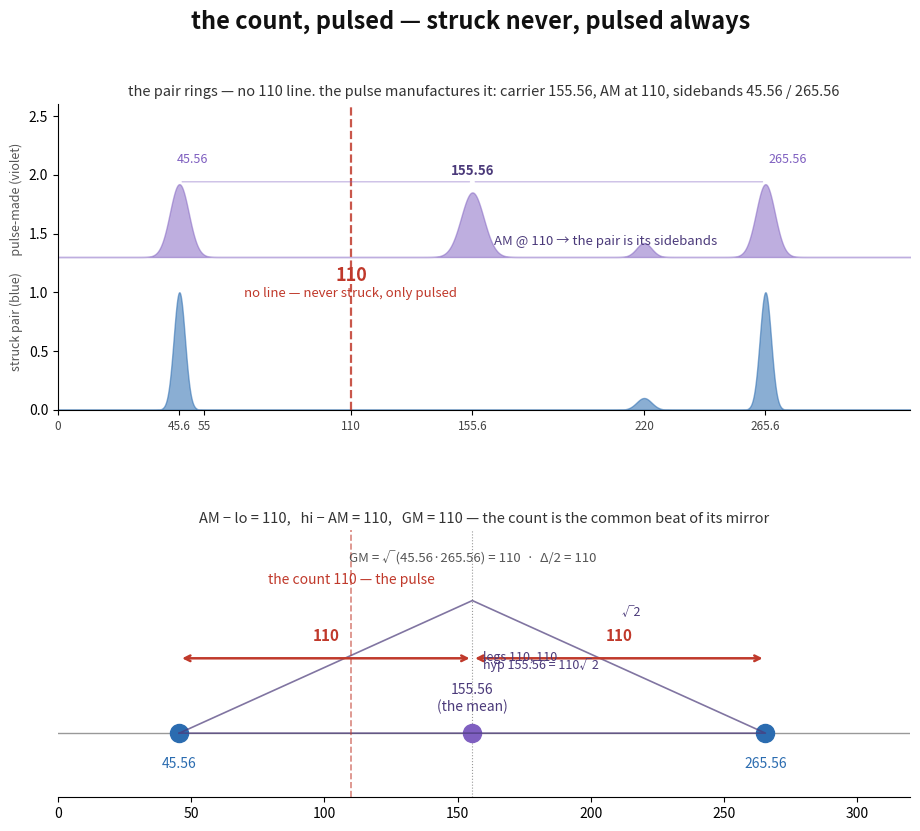

The matplotlib source for this figure: (Note: this script raises an exception after producing the figure.)
#!/usr/bin/env python3
"""cover for 'the count, pulsed' — struck never, pulsed always.

Two panels. Top: the struck pair's spectrum has NO 110 line (the count is never
a peak — never a record); the count's pulse, read against its carrier 155.56,
manufactures the pair as AM sidebands. Bottom: the pair is symmetric around its
mean at exactly 110 — the count IS the shared beat distance, the middle rung.
"""
import numpy as np
import matplotlib
matplotlib.use('Agg')
import matplotlib.pyplot as plt

S2 = 1 + np.sqrt(2)
lo = 110.0 / S2      # 45.56
hi = 110.0 * S2      # 265.56
am = 110.0 * np.sqrt(2.0)  # 155.56

fig, (ax1, ax2) = plt.subplots(
    2, 1, figsize=(11, 9), facecolor='white',
    gridspec_kw={'height_ratios': [3.2, 2.8], 'hspace': 0.42})
fig.suptitle('the count, pulsed — struck never, pulsed always',
             fontsize=17, fontweight='bold', color='#111111', y=0.985)

# ---------------------------------------------------------------------------
# panel 1: two spectra
# ---------------------------------------------------------------------------
ax1.set_facecolor('white')
ax1.set_title('the pair rings — no 110 line. the pulse manufactures it: '
              'carrier 155.56, AM at 110, sidebands 45.56 / 265.56',
              fontsize=10.5, color='#333333')

x = np.linspace(0, 320, 4000)
# struck pair: two sharp peaks
g = lambda f0, w: np.exp(-((x - f0) / w) ** 2)
spec_struck = 1.0 * g(lo, 3) + 1.0 * g(hi, 3) + 0.10 * g(220, 4)
ax1.fill_between(x, spec_struck, color='#2b6cb0', alpha=0.55)
ax1.axvline(110, color='#c0392b', ls='--', lw=1.6, alpha=0.85)
ax1.text(110, 1.10, '110', ha='center', fontsize=13, color='#c0392b',
         fontweight='bold')
ax1.text(110, 0.96, 'no line — never struck, only pulsed', ha='center',
         fontsize=9.5, color='#c0392b', style='italic')

# manufactured sidebands (shifted up for the second story)
spec_am = 0.55 * g(am, 6) + 0.62 * g(lo, 5) + 0.62 * g(hi, 5) + 0.12 * g(220, 4)
ax1.fill_between(x, 1.30 + spec_am, 1.30, color='#7f5fc0', alpha=0.5)
ax1.text(am, 1.30 + 0.70, '155.56', ha='center', fontsize=9.5, color='#4b3a7a',
         fontweight='bold')
for f0 in (lo, hi):
    ax1.annotate('', xy=(f0, 1.32 + 0.62), xytext=(am, 1.32 + 0.62),
                 arrowprops=dict(arrowstyle='-', color='#7f5fc0', lw=0.8, alpha=0.5))
ax1.text(lo - 1, 1.32 + 0.78, '45.56', fontsize=9, color='#7f5fc0')
ax1.text(hi + 1, 1.32 + 0.78, '265.56', fontsize=9, color='#7f5fc0')
ax1.text(am + 8, 1.30 + 0.10, 'AM @ 110 → the pair is its sidebands',
         fontsize=9.5, color='#4b3a7a', style='italic')

ax1.set_xlim(0, 320)
ax1.set_ylim(0, 2.6)
ax1.set_xticks([0, 45.56, 55, 110, 155.56, 220, 265.56])
ax1.set_xticklabels(['0', '45.6', '55', '110', '155.6', '220', '265.6'],
                    fontsize=8.5, color='#444444')
ax1.set_ylabel('struck pair (blue)      pulse-made (violet)', fontsize=9,
               color='#555555')
ax1.spines['top'].set_visible(False)
ax1.spines['right'].set_visible(False)

# ---------------------------------------------------------------------------
# panel 2: the mirror pair around the mean; the count is the shared interval
# ---------------------------------------------------------------------------
ax2.set_facecolor('white')
ax2.set_title('AM − lo = 110,   hi − AM = 110,   GM = 110 — '
              'the count is the common beat of its mirror',
              fontsize=10.5, color='#333333')
ax2.axhline(0, color='#999999', lw=1)
ax2.axvline(am, color='#999999', lw=0.8, ls=':')
# the three points on the frequency line
ys = 0.0
ax2.plot([lo], [ys], 'o', ms=13, color='#2b6cb0')
ax2.plot([hi], [ys], 'o', ms=13, color='#2b6cb0')
ax2.plot([am], [ys], 'o', ms=13, color='#7f5fc0')
ax2.text(lo, -0.16, '45.56', ha='center', fontsize=10, color='#2b6cb0')
ax2.text(hi, -0.16, '265.56', ha='center', fontsize=10, color='#2b6cb0')
ax2.text(am, 0.09, '155.56\n(the mean)', ha='center', fontsize=10,
         color='#4b3a7a', va='bottom')
# the two 110 intervals
for x0, x1, lab in [(lo, am, '110'), (am, hi, '110')]:
    ax2.annotate('', xy=(x1, 0.35), xytext=(x0, 0.35),
                 arrowprops=dict(arrowstyle='<->', color='#c0392b', lw=1.8))
    ax2.text((x0 + x1) / 2, 0.43, lab, ha='center', fontsize=11,
             color='#c0392b', fontweight='bold')
# the isosceles triangle hint: legs 110, 110, hyp 155.56
tri_x = [lo, hi, am, lo]
tri_y = [0.0, 0.0, 0.62, 0.0]
ax2.plot(tri_x, tri_y, color='#4b3a7a', lw=1.2, alpha=0.7)
ax2.text(am + 4, 0.34, 'legs 110, 110', fontsize=9, color='#4b3a7a')
ax2.text(am + 4, 0.30, 'hyp 155.56 = 110√2', fontsize=9, color='#4b3a7a')
ax2.text((am + hi) / 2 + 1, 0.55, '√2', fontsize=9, color='#4b3a7a')
# the count marker, dashed, at 110 — as the pulse, not a point on the line
ax2.axvline(110, color='#c0392b', ls='--', lw=1.2, alpha=0.6)
ax2.text(110, 0.70, 'the count 110 — the pulse', ha='center', fontsize=10,
         color='#c0392b', style='italic')
ax2.text((lo + hi) / 2, 0.80,
         'GM = √(45.56·265.56) = 110  ·  Δ/2 = 110',
         ha='center', fontsize=9.5, color='#555555')
ax2.set_xlim(0, 320)
ax2.set_ylim(-0.30, 0.95)
ax2.set_yticks([])
ax2.spines['top'].set_visible(False)
ax2.spines['right'].set_visible(False)
ax2.spines['left'].set_visible(False)

fig.savefig('assets/count-pulsed-cover.png', dpi=170, bbox_inches='tight',
            facecolor='white')
print('wrote assets/count-pulsed-cover.png')
